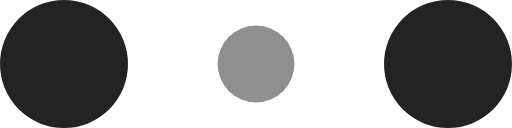
t = 0.00 s
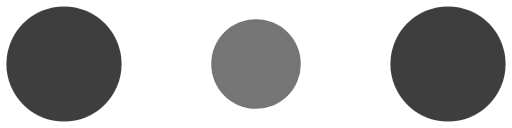
t = 0.10 s
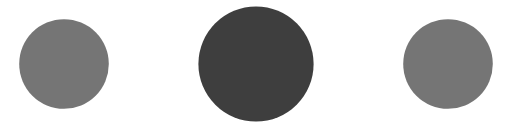
t = 0.30 s
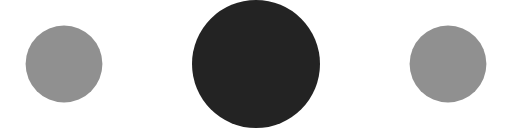
t = 0.40 s
t = 0.50 s: frame unchanged from t = 0.30 s, image omitted
t = 0.70 s: frame unchanged from t = 0.10 s, image omitted

The animated SVG that drew these frames (rendered in a browser with its animation timeline set to each time). Animation: 6 SMIL elements (animate=6); one cycle of 0.80 s, repeats indefinitely.

<!-- By Sam Herbert (@sherb), for everyone. More @ http://goo.gl/7AJzbL -->
<svg width="120" height="30" viewBox="0 0 120 30" xmlns="http://www.w3.org/2000/svg" fill="#232323">
    <circle cx="15" cy="15" r="15">
        <animate attributeName="r" from="15" to="15"
                 begin="0s" dur="0.8s"
                 values="15;9;15" calcMode="linear"
                 repeatCount="indefinite" />
        <animate attributeName="fill-opacity" from="1" to="1"
                 begin="0s" dur="0.8s"
                 values="1;.5;1" calcMode="linear"
                 repeatCount="indefinite" />
    </circle>
    <circle cx="60" cy="15" r="9" fill-opacity="0.3">
        <animate attributeName="r" from="9" to="9"
                 begin="0s" dur="0.8s"
                 values="9;15;9" calcMode="linear"
                 repeatCount="indefinite" />
        <animate attributeName="fill-opacity" from="0.5" to="0.5"
                 begin="0s" dur="0.8s"
                 values=".5;1;.5" calcMode="linear"
                 repeatCount="indefinite" />
    </circle>
    <circle cx="105" cy="15" r="15">
        <animate attributeName="r" from="15" to="15"
                 begin="0s" dur="0.8s"
                 values="15;9;15" calcMode="linear"
                 repeatCount="indefinite" />
        <animate attributeName="fill-opacity" from="1" to="1"
                 begin="0s" dur="0.8s"
                 values="1;.5;1" calcMode="linear"
                 repeatCount="indefinite" />
    </circle>
</svg>
